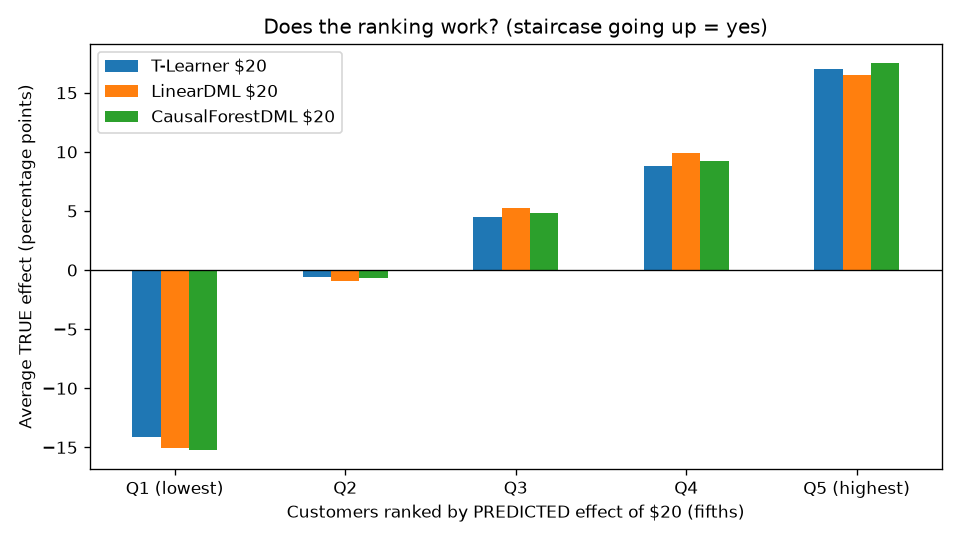

Values plotted in this chart, from the file beside it:
, T-Learner $10, T-Learner $20, LinearDML $10, LinearDML $20, CausalForestDML $10, CausalForestDML $20
Q1 (lowest), -0.0855, -0.1413, -0.0979, -0.1504, -0.0999, -0.1521
Q2, 0.004, -0.0056, 0.0019, -0.0091, 0.0034, -0.0068
Q3, 0.0321, 0.0452, 0.0384, 0.0525, 0.036, 0.0484
Q4, 0.0527, 0.0883, 0.063, 0.0987, 0.0555, 0.092
Q5 (highest), 0.0891, 0.17, 0.0869, 0.1651, 0.0974, 0.1752
